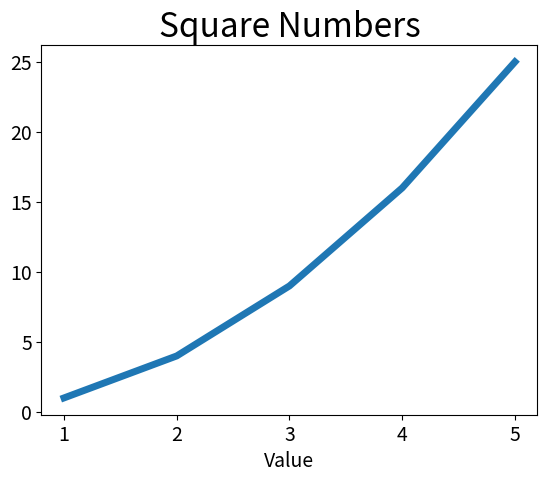

This chart was generated by the following Python code:
import matplotlib.pyplot as plt

input_values = [1, 2, 3, 4, 5]
squares = [1, 4, 9, 16, 25]
plt.plot(input_values, squares, linewidth=5)

#设置图表标题，并给坐标轴加上标签
plt.title("Square Numbers", fontsize=24)
plt.xlabel("Value", fontsize=14)

#设置刻度标记的大小
plt.tick_params(axis='both', labelsize=14)

plt.show()